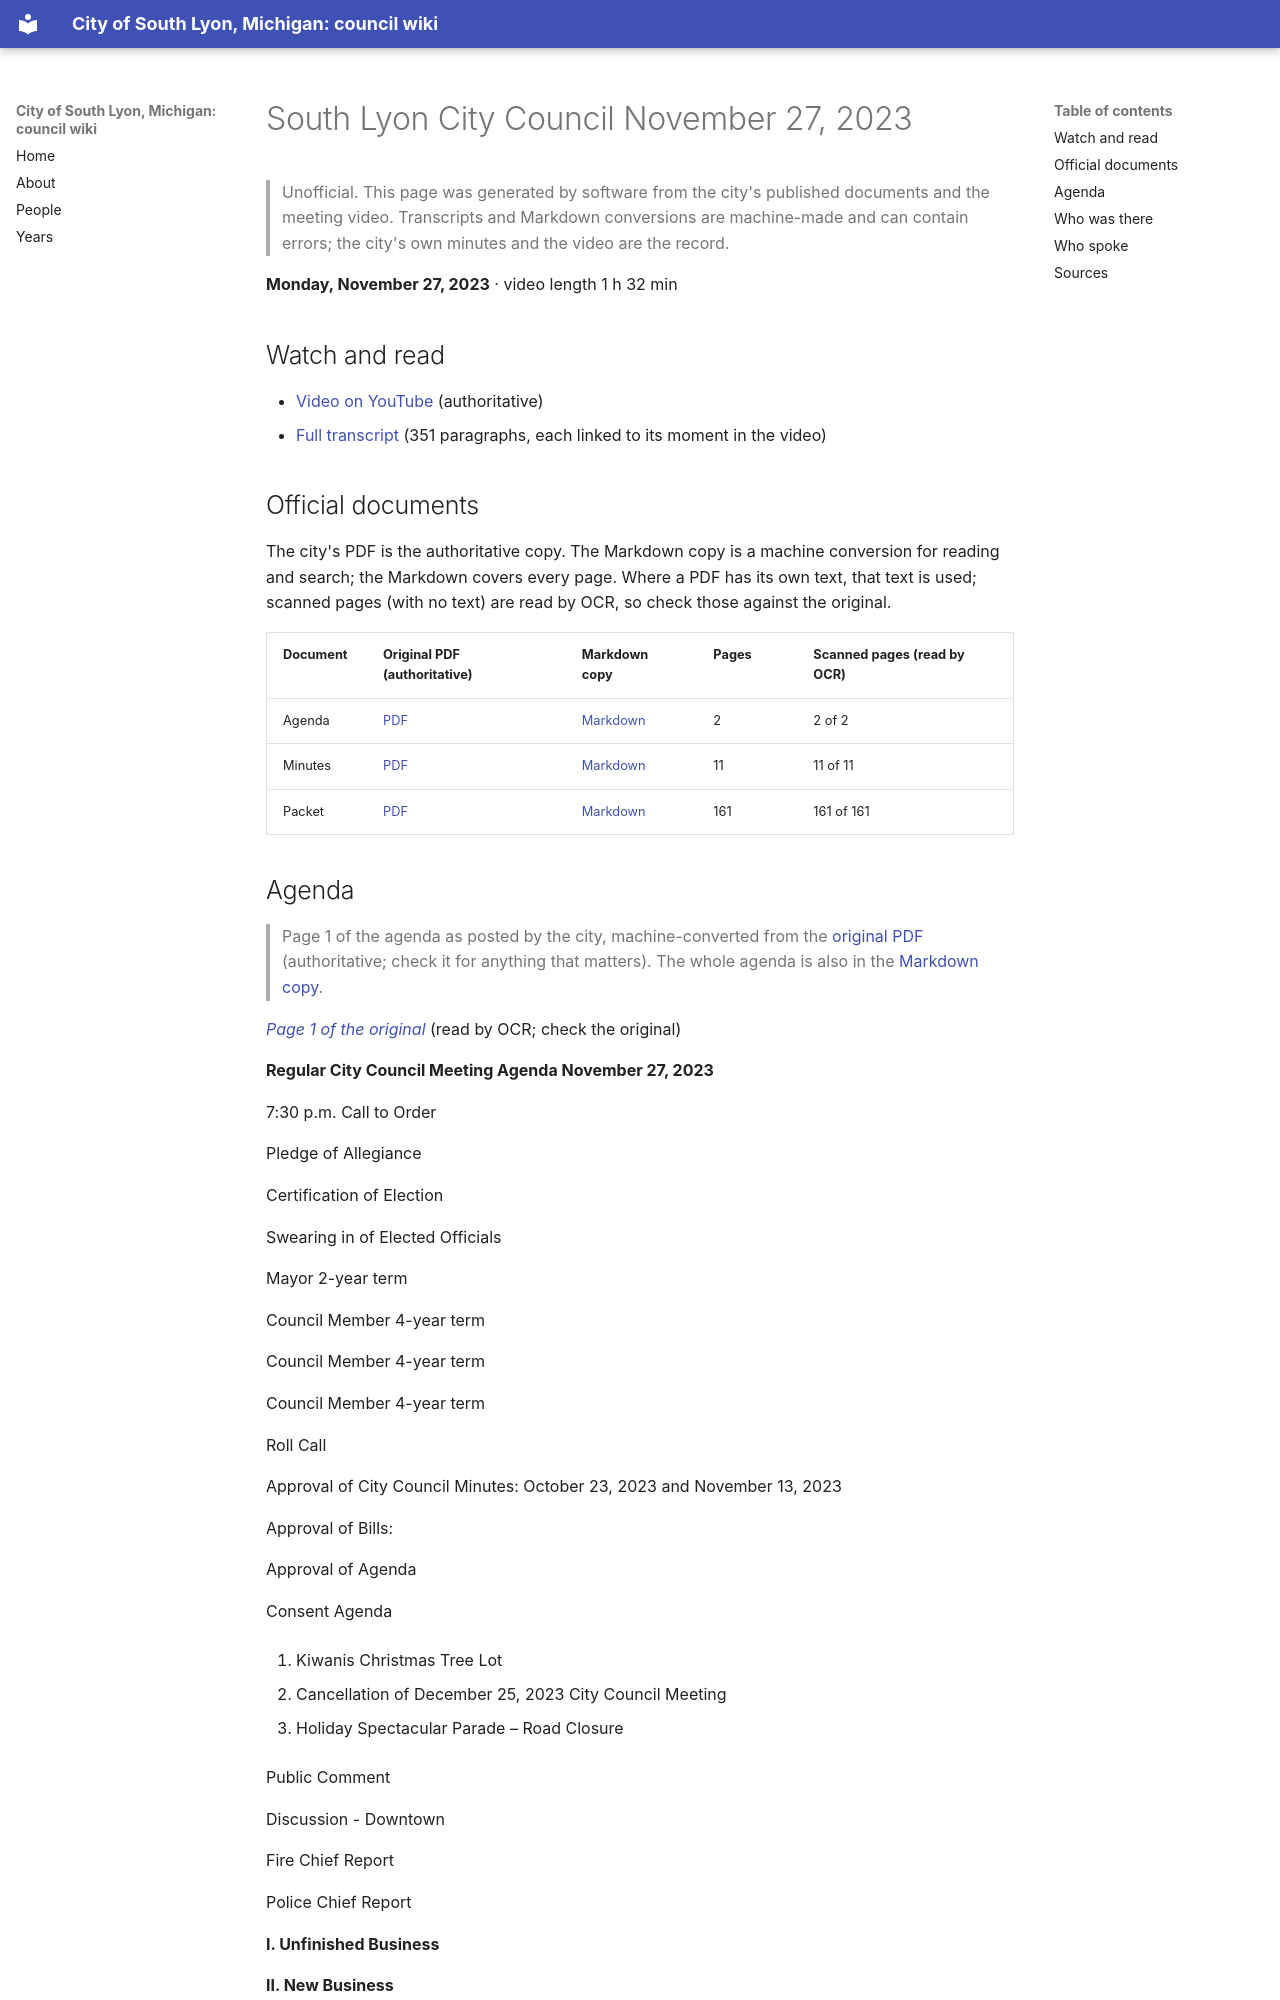

repository: RyanMathewson/city-of-south-lyon-mi-council-wiki · page: meetings/2023/2023-11-27/index.html · generator: mkdocs

---
title: "South Lyon City Council November 27, 2023"
meeting_date: "2023-11-27"
video_url: "https://www.youtube.com/watch?v=ftJ0yRZW3kg"
source_listing: "https://www.southlyonmi.org/government/city_council/city_council_minutes_and_agendas.php"
---


# South Lyon City Council November 27, 2023

> Unofficial. This page was generated by software from the city's published documents and the meeting video. Transcripts and Markdown conversions are machine-made and can contain errors; the city's own minutes and the video are the record.

**Monday, November 27, 2023** · video length 1 h 32 min

## Watch and read

- [Video on YouTube](https://www.youtube.com/watch?v=ftJ0yRZW3kg) (authoritative)
- [Full transcript](../../transcripts/2023/2023-11-27.md) (351 paragraphs, each linked to its moment in the video)

## Official documents

The city's PDF is the authoritative copy. The Markdown copy is a machine conversion for reading and search; the Markdown covers every page. Where a PDF has its own text, that text is used; scanned pages (with no text) are read by OCR, so check those against the original.

| Document | Original PDF (authoritative) | Markdown copy | Pages | Scanned pages (read by OCR) |
|---|---|---|---|---|
| Agenda | [PDF](https://www.southlyonmi.org/11-27-23%20Council%20Meeting%20Agenda.pdf?t=202311221519200) | [Markdown](../../documents/2023/2023-11-27/agenda.md) | 2 | 2 of 2 |
| Minutes | [PDF](https://www.southlyonmi.org/11-27-23%20CM%20Approved.pdf?t=202312151342150) | [Markdown](../../documents/2023/2023-11-27/minutes.md) | 11 | 11 of 11 |
| Packet | [PDF](https://www.southlyonmi.org/11-27-23%20Council%20Packet%20-%20online%20only.pdf?t=202311221519330) | [Markdown](../../documents/2023/2023-11-27/packet.md) | 161 | 161 of 161 |
